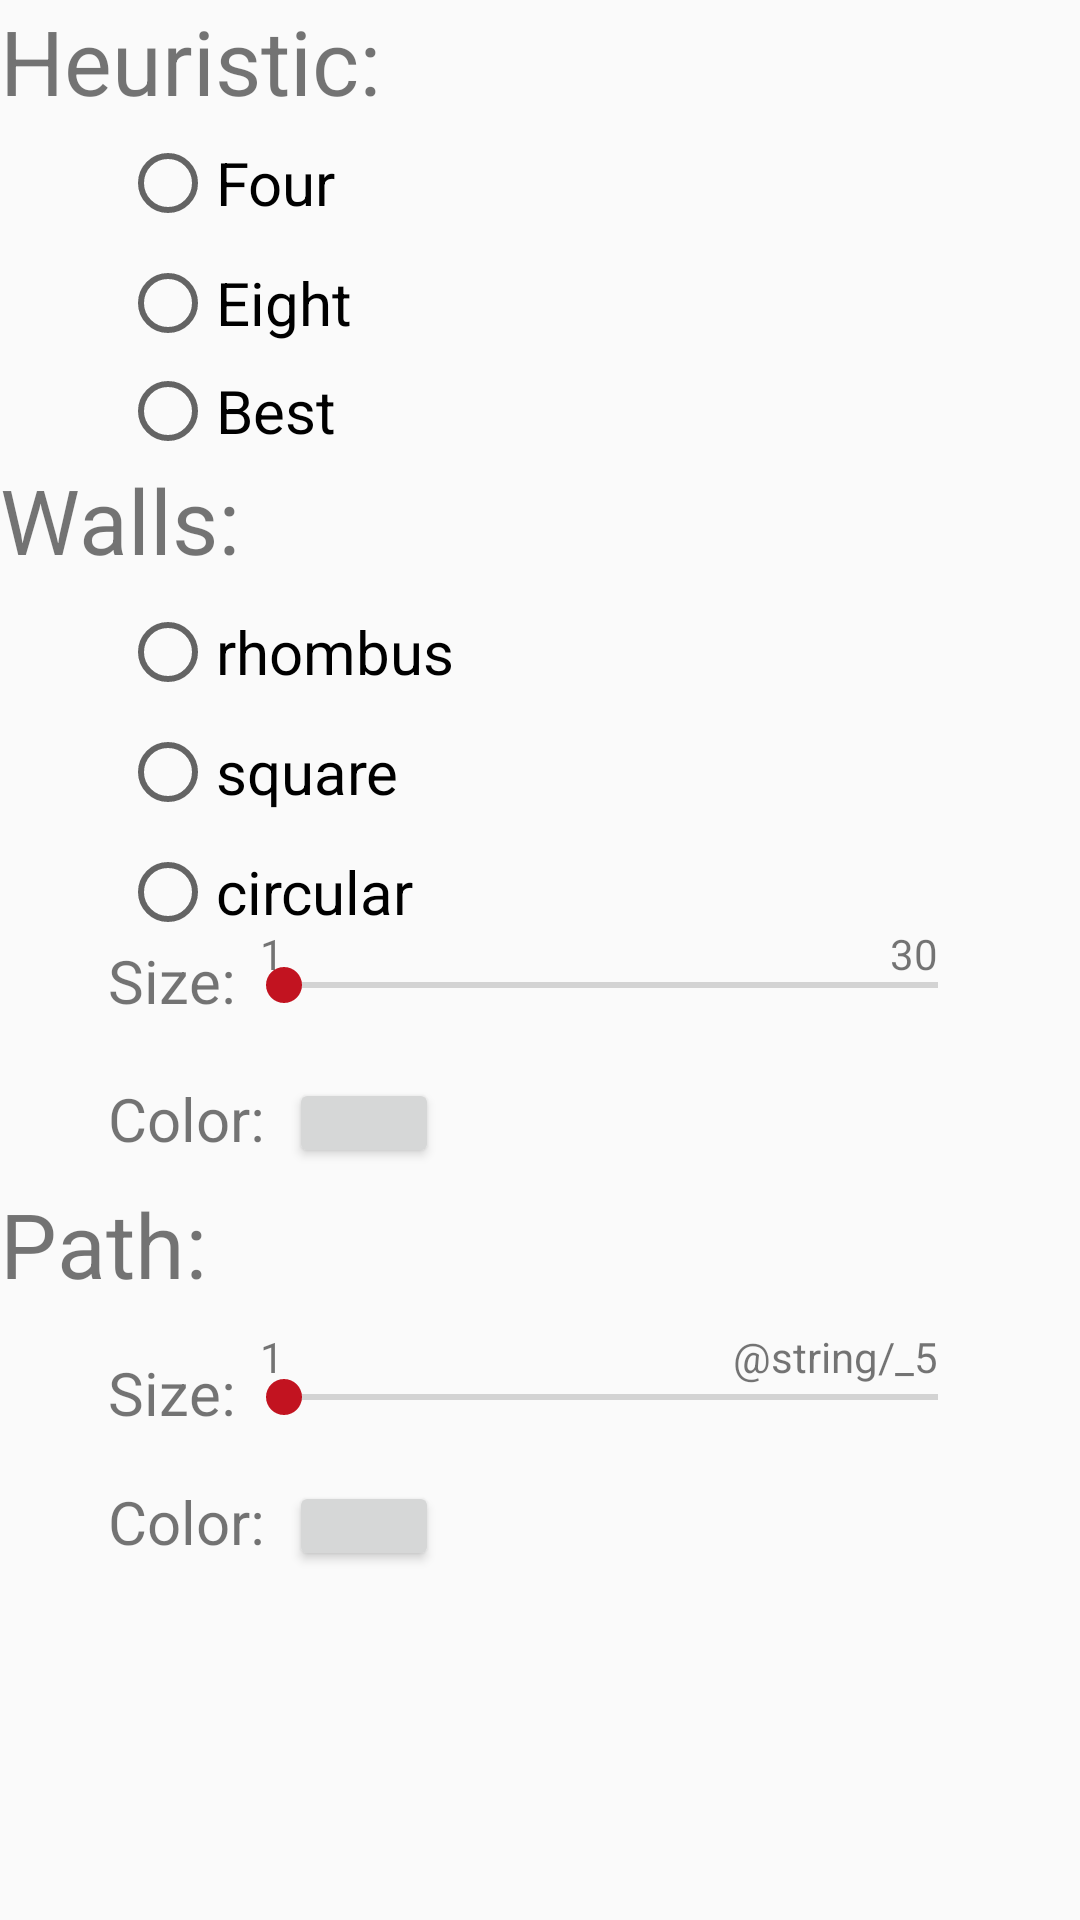

Here is an Android app screen rendered from its layout file. Give the layout XML and the strings, colors and styles it references.
<!-- AndroidManifest.xml: application theme AppTheme -->
<!-- res/layout/a_star_settings.xml -->
<android.support.constraint.ConstraintLayout xmlns:android="http://schemas.android.com/apk/res/android"
    xmlns:app="http://schemas.android.com/apk/res-auto"
    xmlns:tools="http://schemas.android.com/tools"
    android:layout_width="wrap_content"
    android:layout_height="wrap_content"
    android:orientation="vertical">

    <TextView
        android:id="@+id/textView_rool"
        android:layout_width="match_parent"
        android:layout_height="37dp"
        android:text="@string/heuristic"
        android:textSize="30sp"
        android:background="@color/colorBackground2"
        app:layout_constraintStart_toStartOf="parent"
        app:layout_constraintTop_toTopOf="parent" />

    <RadioGroup
        android:id="@+id/rg_rool"
        android:layout_width="wrap_content"
        android:layout_height="wrap_content"
        android:layout_marginStart="8dp"
        app:layout_constraintStart_toStartOf="parent"
        app:layout_constraintTop_toBottomOf="@+id/textView_rool">

        <RadioButton
            android:id="@+id/rb_four"
            android:layout_width="wrap_content"
            android:layout_height="wrap_content"
            android:layout_marginStart="32dp"
            android:layout_marginTop="8dp"
            android:text="@string/four"
            android:textSize="20sp"
            app:layout_constraintStart_toStartOf="parent"
            app:layout_constraintTop_toBottomOf="@+id/textView_rool" />

        <RadioButton
            android:id="@+id/rb_eight"
            android:layout_width="wrap_content"
            android:layout_height="wrap_content"
            android:layout_marginStart="32dp"
            android:layout_marginTop="8dp"
            android:text="@string/eight"
            android:textSize="20sp"
            app:layout_constraintStart_toStartOf="parent"
            app:layout_constraintTop_toBottomOf="@+id/rb_four" />

        <RadioButton
            android:id="@+id/rb_eight_with_restrictions"
            android:layout_width="271dp"
            android:layout_height="wrap_content"
            android:layout_marginStart="32dp"
            android:layout_marginTop="4dp"
            android:text="@string/best"
            android:textSize="20sp"
            app:layout_constraintStart_toStartOf="parent"
            app:layout_constraintTop_toBottomOf="@+id/rb_eight" />

    </RadioGroup>


    <TextView
        android:id="@+id/textView_walls"
        android:layout_width="match_parent"
        android:layout_height="wrap_content"
        android:text="@string/walls"
        android:background="@color/colorBackground2"
        android:textSize="30sp"
        app:layout_constraintStart_toStartOf="parent"
        app:layout_constraintTop_toBottomOf="@+id/rg_rool" />

    <RadioGroup
        android:id="@+id/rg_walls"
        android:layout_width="wrap_content"
        android:layout_height="wrap_content"
        android:layout_marginStart="8dp"
        app:layout_constraintStart_toStartOf="parent"
        app:layout_constraintTop_toBottomOf="@+id/textView_walls">

        <RadioButton
            android:id="@+id/rb_romb"
            android:layout_width="wrap_content"
            android:layout_height="wrap_content"
            android:layout_marginStart="32dp"
            android:layout_marginTop="8dp"
            android:text="@string/romb"
            android:textSize="20sp"
            app:layout_constraintStart_toStartOf="parent"
            app:layout_constraintTop_toBottomOf="@+id/textView_walls" />

        <RadioButton
            android:id="@+id/rb_square"
            android:layout_width="wrap_content"
            android:layout_height="wrap_content"
            android:layout_marginStart="32dp"
            android:layout_marginTop="8dp"
            android:text="@string/square"
            android:textSize="20sp"
            app:layout_constraintStart_toEndOf="@+id/rb_romb"
            app:layout_constraintTop_toBottomOf="@+id/textView_walls" />

        <RadioButton
            android:id="@+id/rb_circul"
            android:layout_width="wrap_content"
            android:layout_height="wrap_content"
            android:layout_marginStart="32dp"
            android:layout_marginTop="8dp"
            android:text="@string/circular"
            android:textSize="20sp"
            app:layout_constraintStart_toEndOf="@+id/rb_square"
            app:layout_constraintTop_toBottomOf="@+id/textView_walls" />
    </RadioGroup>

    <TextView
        android:id="@+id/textview_size_wall"
        android:layout_width="wrap_content"
        android:layout_height="wrap_content"
        android:layout_marginStart="36dp"
        android:text="@string/size"
        android:textSize="20sp"
        app:layout_constraintStart_toStartOf="parent"
        app:layout_constraintTop_toBottomOf="@+id/rg_walls" />

    <SeekBar
        android:id="@+id/seekbar_size_wall"
        android:layout_width="250dp"
        android:layout_height="30dp"
        app:layout_constraintStart_toEndOf="@+id/textview_size_wall"
        app:layout_constraintTop_toTopOf="@+id/textview_size_wall" />

    <TextView
        android:layout_width="wrap_content"
        android:layout_height="wrap_content"
        android:layout_marginStart="8dp"
        android:layout_marginBottom="16dp"
        android:text="@string/_1"
        app:layout_constraintBottom_toBottomOf="@+id/seekbar_size_wall"
        app:layout_constraintStart_toStartOf="@+id/seekbar_size_wall" />

    <TextView
        android:layout_width="wrap_content"
        android:layout_height="wrap_content"
        android:layout_marginEnd="16dp"
        android:layout_marginBottom="16dp"
        android:text="30"
        app:layout_constraintBottom_toBottomOf="@+id/seekbar_size_wall"
        app:layout_constraintEnd_toEndOf="@+id/seekbar_size_wall" />

    <TextView
        android:id="@+id/textview_color_wall"
        android:layout_width="wrap_content"
        android:layout_height="wrap_content"
        android:layout_marginStart="36dp"
        android:layout_marginTop="16dp"
        android:text="@string/color"
        android:textSize="20sp"
        app:layout_constraintStart_toStartOf="parent"
        app:layout_constraintTop_toBottomOf="@+id/seekbar_size_wall" />

    <Button
        android:id="@+id/button_color_wall"
        android:layout_width="50dp"
        android:layout_height="30dp"
        android:layout_marginStart="8dp"
        android:layout_marginTop="16dp"
        app:layout_constraintStart_toEndOf="@+id/textview_color_wall"
        app:layout_constraintTop_toBottomOf="@+id/seekbar_size_wall" />

    <TextView
        android:id="@+id/path"
        android:layout_width="match_parent"
        android:layout_height="wrap_content"
        android:layout_marginTop="8dp"
        android:text="@string/path"
        android:background="@color/colorBackground2"
        android:textSize="30sp"
        app:layout_constraintStart_toStartOf="parent"
        app:layout_constraintTop_toBottomOf="@+id/textview_color_wall" />

    <TextView
        android:id="@+id/textview_size_path"
        android:layout_width="wrap_content"
        android:layout_height="wrap_content"
        android:layout_marginStart="36dp"
        android:layout_marginTop="16dp"
        android:text="@string/size"
        android:textSize="20sp"
        app:layout_constraintStart_toStartOf="parent"
        app:layout_constraintTop_toBottomOf="@+id/path" />

    <SeekBar
        android:id="@+id/seekbar_size_path"
        android:layout_width="250dp"
        android:layout_height="30dp"
        android:layout_marginTop="16dp"
        app:layout_constraintStart_toEndOf="@+id/textview_size_path"
        app:layout_constraintTop_toBottomOf="@+id/path" />

    <TextView
        android:layout_width="wrap_content"
        android:layout_height="wrap_content"
        android:layout_marginStart="8dp"
        android:layout_marginTop="8dp"
        android:text="@string/_1"
        app:layout_constraintStart_toStartOf="@+id/seekbar_size_path"
        app:layout_constraintTop_toBottomOf="@+id/path" />

    <TextView
        android:layout_width="wrap_content"
        android:layout_height="wrap_content"
        android:layout_marginTop="8dp"
        android:layout_marginEnd="16dp"
        android:text="@string/_5"
        app:layout_constraintEnd_toEndOf="@+id/seekbar_size_path"
        app:layout_constraintTop_toBottomOf="@+id/path" />

    <TextView
        android:id="@+id/textview_color_path"
        android:layout_width="wrap_content"
        android:layout_height="wrap_content"
        android:layout_marginStart="36dp"
        android:layout_marginTop="16dp"
        android:text="@string/color"
        android:textSize="20sp"
        app:layout_constraintStart_toStartOf="parent"
        app:layout_constraintTop_toBottomOf="@+id/textview_size_path" />

    <Button
        android:id="@+id/button_color_path"
        android:layout_width="50dp"
        android:layout_height="30dp"
        android:layout_marginStart="8dp"
        android:layout_marginTop="16dp"
        app:layout_constraintStart_toEndOf="@+id/textview_color_path"
        app:layout_constraintTop_toBottomOf="@+id/textview_size_path" />

</android.support.constraint.ConstraintLayout>
<!-- resources referenced by this layout -->
<resources>
  <string name="_1">1</string>
  <string name="_5">5</string>
  <string name="best">Best</string>
  <string name="circular">circular</string>
  <string name="color">Color:</string>
  <string name="eight">Eight</string>
  <string name="four">Four</string>
  <string name="heuristic">Heuristic: </string>
  <string name="path">Path:</string>
  <string name="romb">rhombus</string>
  <string name="size">Size:</string>
  <string name="square">square</string>
  <string name="walls">Walls:</string>
  <style name="AppTheme" parent="Theme.AppCompat.Light.DarkActionBar">
          
          <item name="colorPrimary">@color/colorPrimary</item>
          <item name="colorPrimaryDark">@color/colorPrimaryDark</item>
          <item name="colorAccent">@color/colorAccent</item>
          <item name="windowNoTitle">true</item>
      </style>
  <color name="colorPrimary">#CF14A6</color>
  <color name="colorPrimaryDark">#9C0A81</color>
  <color name="colorAccent">#C21320</color>
</resources>
